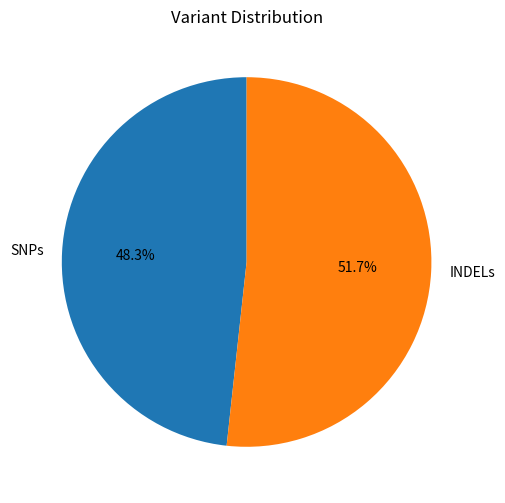

This chart was generated by the following Python code: (Note: this script raises an exception after producing the figure.)
import matplotlib.pyplot as plt

labels = ["SNPs", "INDELs"]
counts = [14, 15]

plt.figure(figsize=(6,6))
plt.pie(
    counts,
    labels=labels,
    autopct="%1.1f%%",
    startangle=90
)

plt.title("Variant Distribution")
plt.savefig("figures/variant_distribution.png", dpi=300)
plt.close()

print("Variant figure created.")
